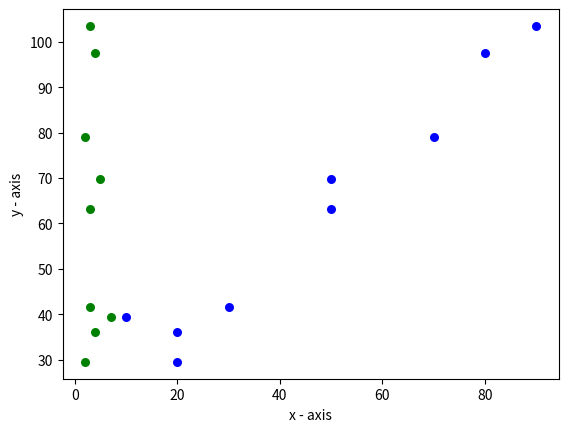

This figure's Python source: (Note: this script raises an exception after producing the figure.)
import matplotlib.pyplot as plt

#Hypothesis function
def hypothesis(n, m, x, theta):
    h_theta = sum([sum([theta[i]*x[i-1][j] for j in range(1,m,1)]) for i in range(n)]) + theta[0]    
    return h_theta


#calculate cost funtion
def compute_cost(x,y,n,m,theta):
#    for i in range(m):
 #       h_theta.append(sum(theta[j+1]*x[i][j] for j in range(n)))

    h_theta = [sum([theta[j+1] * x[i][j] for j in range(n)]) for i in range(m)]        
    j_theta = (sum([h_theta[i]-y[i] for i in range(m)])**2)/(2*m)
    return j_theta, h_theta

#calculate new values of thetas using gradient descent
def gradient_descent(theta, alpha, j_theta):
    theta[0] = theta[0] - alpha*j_theta
    theta[1] = theta[1] - alpha*j_theta
    return theta

x = [[2.0,3.0,4.0,4.0,3.0,7.0,5.0,3.0,2.0],
     [70.0,30.0,80.0,20.0,50.0,10.0,50.0,90.0,20.0]]

y = [79.0,41.5,97.5,36.1,63.2,39.5,69.8,103.5,29.5]

plt.scatter(x[0],y,label="X1 Value",color="g",marker="o",s=30)
plt.scatter(x[1],y,label="X2 Value",color="b",marker="o",s=30)
plt.xlabel('x - axis')
plt.ylabel('y - axis')

#assume theta0 and theta1 values initially
m = len(y)
n = len(x)
theta = [3.0,1.0,2.0]

h_theta = hypothesis(n,m,x,theta)
print(h_theta)
j_theta, h_theta = compute_cost(x,y,n,m, h_theta)
print(j_theta, h_theta)

iterations = 1000
alpha = 0.01
tolerance = 0.1
is_optimal = False
j_list = []
t_list = []

#initial value of parameters
print('Initial Values: \nTheta0: {0:0.2f}, Theta1: {1:0.2f}'.format(*theta))

plt.title('Multiple Linear Regression')
plt.legend()
plt.show()

